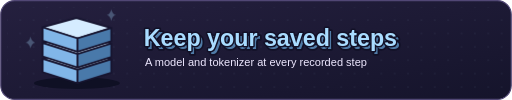
t = 0.00 s
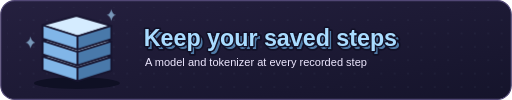
t = 0.68 s
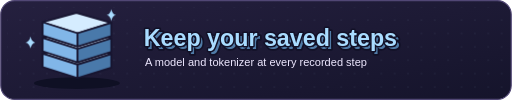
t = 1.37 s
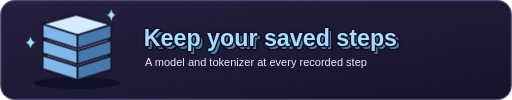
t = 1.86 s
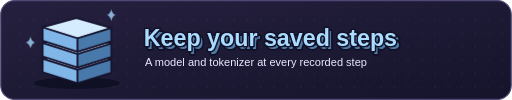
t = 2.69 s
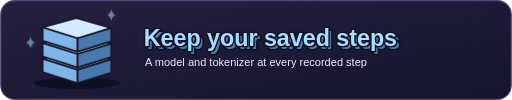
t = 3.06 s

The animated SVG that drew these frames (rendered in a browser with its animation timeline set to each time). Animation: 2 CSS @keyframes rules; one cycle of 3.80 s, repeats indefinitely.

<svg xmlns="http://www.w3.org/2000/svg" width="880" height="172" viewBox="0 0 880 172" role="img" aria-labelledby="title detail">
  <title id="title">Keep your saved steps</title>
  <desc id="detail">A model and tokenizer at every recorded step.</desc>
  <defs>
    <linearGradient id="panel" x2="100%" y2="100%">
      <stop stop-color="#25203f"/>
      <stop offset="1" stop-color="#15142b"/>
    </linearGradient>
    <pattern id="grid" width="23" height="23" patternUnits="userSpaceOnUse">
      <circle cx="11.5" cy="11.5" r="1" fill="#a9dcff" opacity=".16"/>
    </pattern>
    <style>
      .object { animation: lift 3.8s ease-in-out infinite; transform-box: fill-box; transform-origin: center; }
      .spark { animation: shine 3.8s ease-in-out infinite; }
      @keyframes lift { 0%, 100% { transform: none; } 40% { transform: translateY(-9px); } 61% { transform: none; } }
      @keyframes shine { 0%, 100% { opacity: .3; } 36%, 52% { opacity: 1; } }
      @media (prefers-reduced-motion: reduce) { .object, .spark { animation: none; } }
    </style>
  </defs>
  <rect x="1" y="1" width="878" height="170" rx="24" fill="url(#panel)" stroke="#514775" stroke-width="2"/>
  <rect x="12" y="12" width="856" height="148" rx="17" fill="url(#grid)"/>
  <ellipse cx="132" cy="143" rx="74" ry="10" fill="#0f1024"/>
  <g transform="translate(48 17)">
    <g class="object" stroke="#171530" stroke-width="3" stroke-linejoin="round">
      <g>
      <path d="M25 84l58-16 60 17-58 18z" fill="#d5ecff"/>
      <path d="M25 84l60 19v23l-60-19z" fill="#81b6e8"/>
      <path d="M85 103l58-18v23l-58 18z" fill="#4979aa"/>
      </g>
      <g transform="translate(0 -27)">
      <path d="M25 84l58-16 60 17-58 18z" fill="#d5ecff"/>
      <path d="M25 84l60 19v23l-60-19z" fill="#81b6e8"/>
      <path d="M85 103l58-18v23l-58 18z" fill="#4979aa"/>
      </g>
      <g transform="translate(0 -54)">
      <path d="M25 84l58-16 60 17-58 18z" fill="#d5ecff"/>
      <path d="M25 84l60 19v23l-60-19z" fill="#81b6e8"/>
      <path d="M85 103l58-18v23l-58 18z" fill="#4979aa"/>
      </g>
    </g>
  </g>
  <path class="spark" d="M191 36q2-9 8-10-6-1-8-10-2 9-8 10 6 1 8 10zM52 83q2-8 8-10-6-1-8-10-2 9-8 10 6 2 8 10z" fill="#a9dcff"/>
  <g font-family="Arial, sans-serif" font-size="40" font-weight="900" paint-order="stroke fill" stroke-linejoin="round">
    <text x="252" y="85" fill="#507ba7" stroke="#121127" stroke-width="6">Keep your saved steps</text>
    <text x="247" y="79" fill="#a9dcff" stroke="#121127" stroke-width="5">Keep your saved steps</text>
  </g>
  <text x="249" y="114" fill="#eee8ff" font-family="Arial, sans-serif" font-size="19">A model and tokenizer at every recorded step</text>
</svg>
